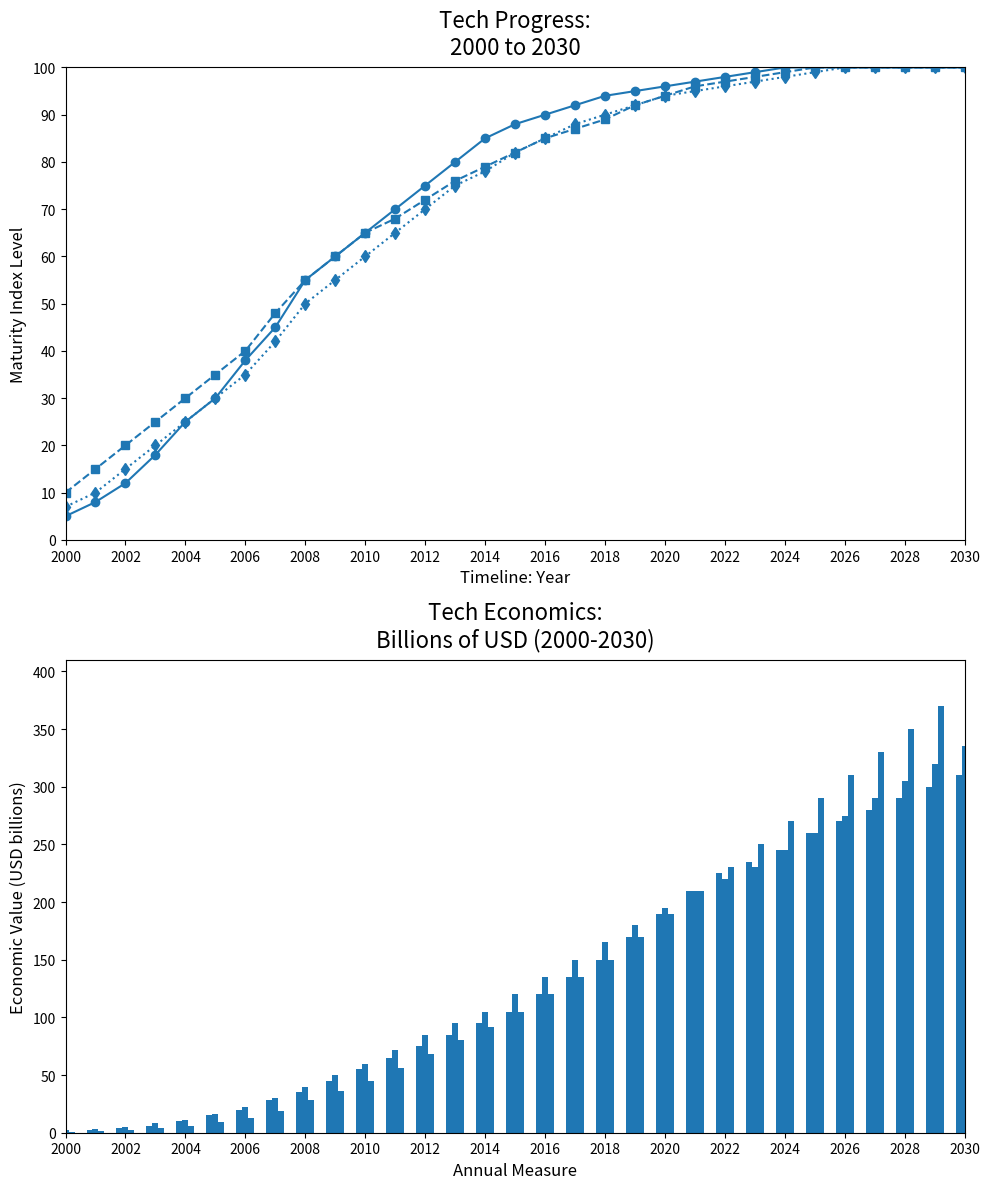

Reproduce this figure in Python.
import matplotlib.pyplot as plt
import numpy as np

years = np.arange(2000, 2031)

ai_growth = [5, 8, 12, 18, 25, 30, 38, 45, 55, 60, 65, 70, 75, 80, 85, 88, 90, 92, 94, 95, 96, 97, 98, 99, 100, 100, 100, 100, 100, 100, 100]
renewable_energy_growth = [10, 15, 20, 25, 30, 35, 40, 48, 55, 60, 65, 68, 72, 76, 79, 82, 85, 87, 89, 92, 94, 96, 97, 98, 99, 100, 100, 100, 100, 100, 100]
biotechnology_growth = [7, 10, 15, 20, 25, 30, 35, 42, 50, 55, 60, 65, 70, 75, 78, 82, 85, 88, 90, 92, 94, 95, 96, 97, 98, 99, 100, 100, 100, 100, 100]

ai_economic_impact = [1, 2, 4, 6, 10, 15, 20, 28, 35, 45, 55, 65, 75, 85, 95, 105, 120, 135, 150, 170, 190, 210, 225, 235, 245, 260, 270, 280, 290, 300, 310]
renewable_energy_economic_impact = [2, 3, 5, 8, 11, 16, 22, 30, 40, 50, 60, 72, 85, 95, 105, 120, 135, 150, 165, 180, 195, 210, 220, 230, 245, 260, 275, 290, 305, 320, 335]
biotechnology_economic_impact = [1, 1.5, 2.5, 4, 6, 9, 13, 19, 28, 36, 45, 56, 68, 80, 92, 105, 120, 135, 150, 170, 190, 210, 230, 250, 270, 290, 310, 330, 350, 370, 390]

fig, (ax1, ax2) = plt.subplots(2, 1, figsize=(10, 12))

ax1.plot(years, ai_growth, marker='o', color='tab:blue', linestyle='-')
ax1.plot(years, renewable_energy_growth, marker='s', color='tab:blue', linestyle='--')
ax1.plot(years, biotechnology_growth, marker='d', color='tab:blue', linestyle=':')

ax1.set_title('Tech Progress:\n2000 to 2030', fontsize=16, pad=10)
ax1.set_xlabel('Timeline: Year', fontsize=12)
ax1.set_ylabel('Maturity Index Level', fontsize=12)
ax1.set_xticks(np.arange(2000, 2031, 2))
ax1.set_yticks(np.arange(0, 101, 10))
ax1.set_xlim(2000, 2030)
ax1.set_ylim(0, 100)

ax2.bar(years - 0.2, ai_economic_impact, width=0.2, color='tab:blue')
ax2.bar(years, renewable_energy_economic_impact, width=0.2, color='tab:blue')
ax2.bar(years + 0.2, biotechnology_economic_impact, width=0.2, color='tab:blue')

ax2.set_title('Tech Economics:\nBillions of USD (2000-2030)', fontsize=16, pad=10)
ax2.set_xlabel('Annual Measure', fontsize=12)
ax2.set_ylabel('Economic Value (USD billions)', fontsize=12)
ax2.set_xticks(np.arange(2000, 2031, 2))
ax2.set_xlim(2000, 2030)

plt.tight_layout()
plt.show()
